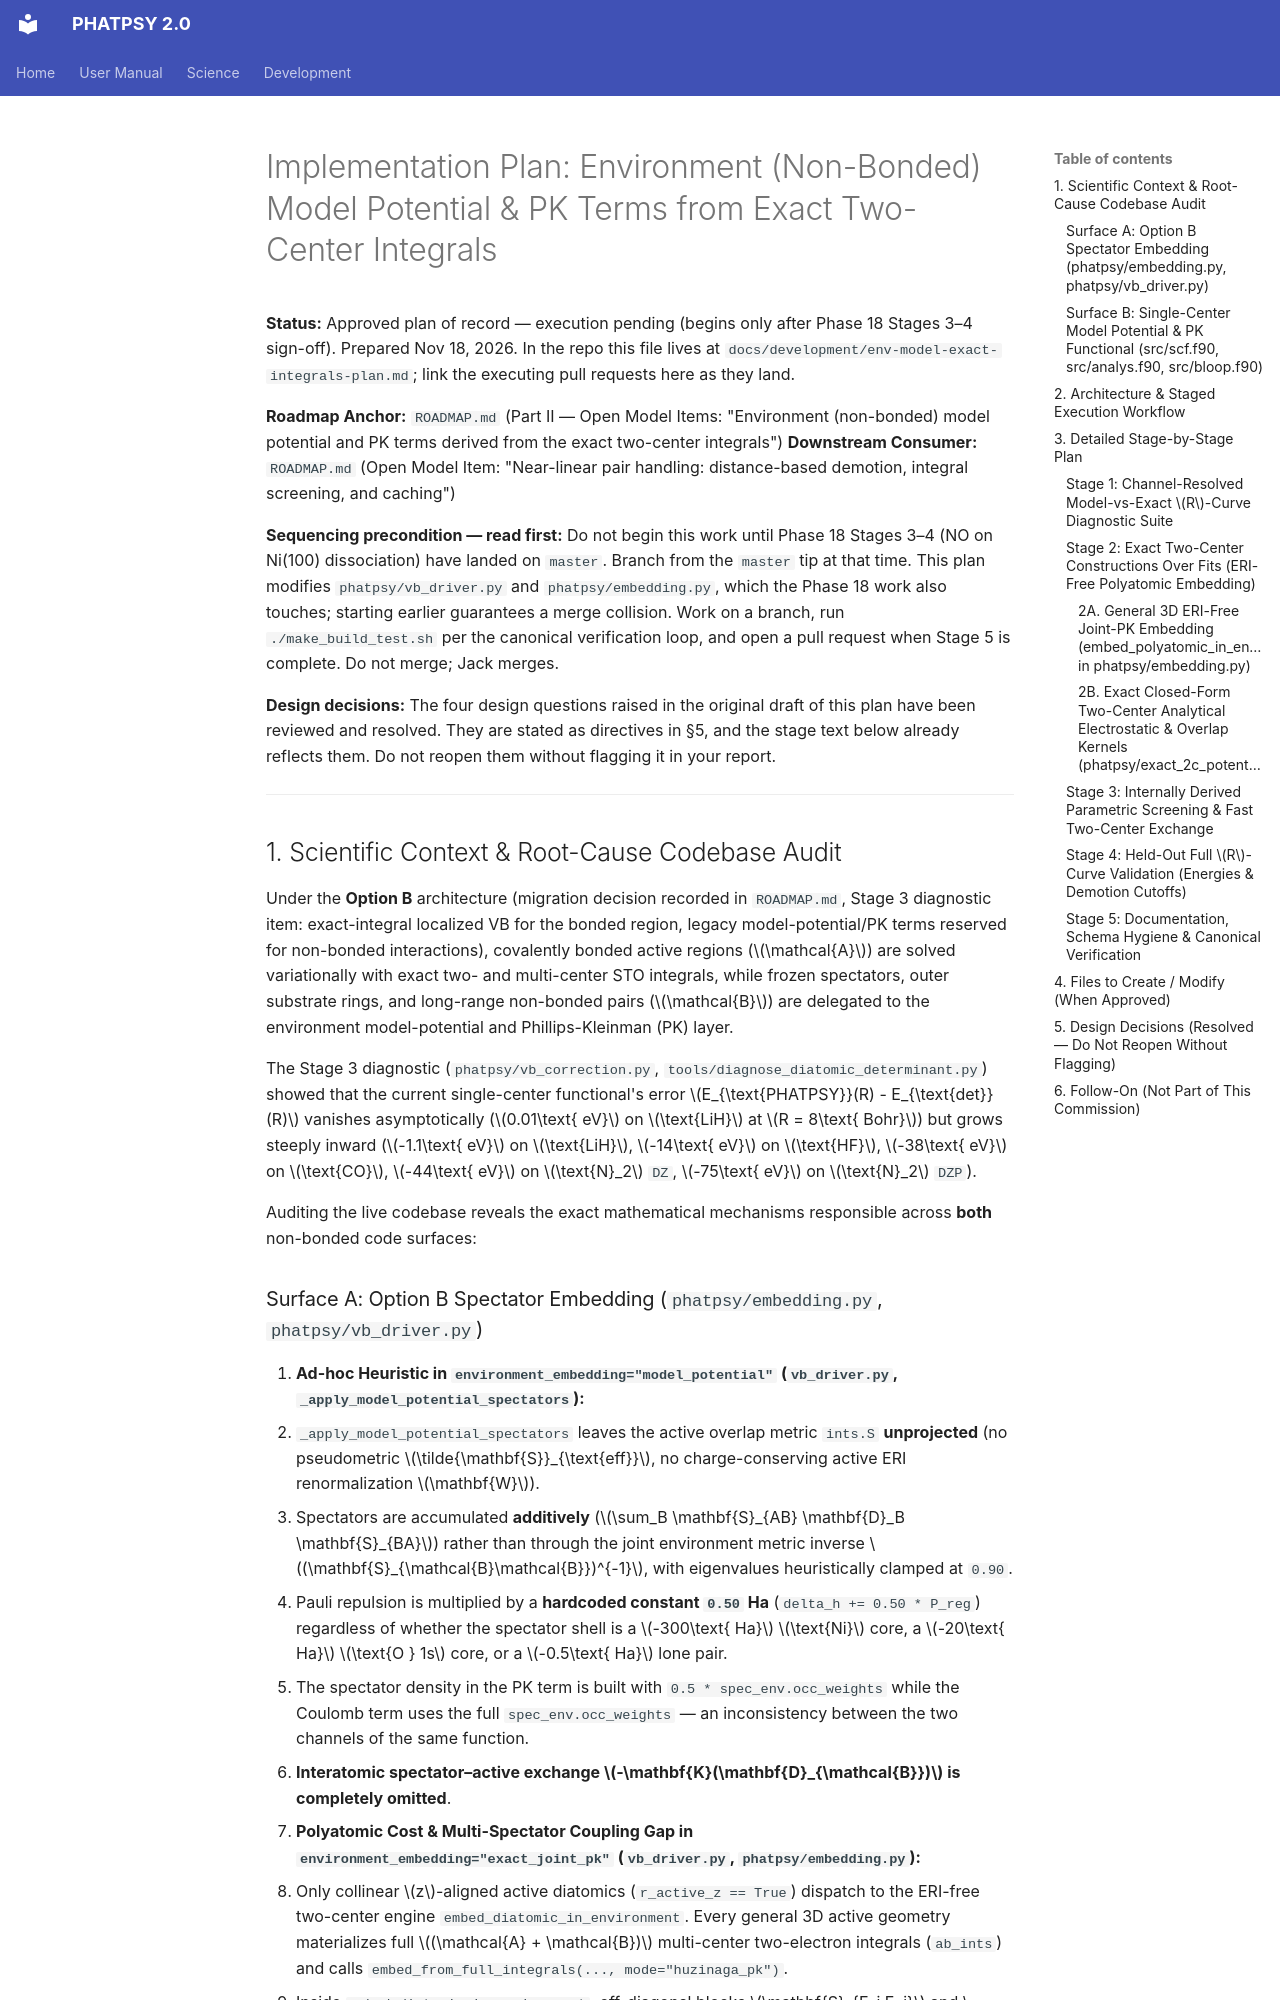

repository: JackS9/phatpsy2 · page: development/env-model-exact-integrals-plan/index.html · generator: mkdocs

# Implementation Plan: Environment (Non-Bonded) Model Potential & PK Terms from Exact Two-Center Integrals

**Status:** Approved plan of record — execution pending (begins only after Phase 18 Stages 3–4 sign-off). Prepared Nov 18, 2026. In the repo this file lives at `docs/development/env-model-exact-integrals-plan.md`; link the executing pull requests here as they land.

**Roadmap Anchor:** `ROADMAP.md` (Part II — Open Model Items: "Environment (non-bonded) model potential and PK terms derived from the exact two-center integrals")
**Downstream Consumer:** `ROADMAP.md` (Open Model Item: "Near-linear pair handling: distance-based demotion, integral screening, and caching")

**Sequencing precondition — read first:** Do not begin this work until Phase 18 Stages 3–4 (NO on Ni(100) dissociation) have landed on `master`. Branch from the `master` tip at that time. This plan modifies `phatpsy/vb_driver.py` and `phatpsy/embedding.py`, which the Phase 18 work also touches; starting earlier guarantees a merge collision. Work on a branch, run `./make_build_test.sh` per the canonical verification loop, and open a pull request when Stage 5 is complete. Do not merge; Jack merges.

**Design decisions:** The four design questions raised in the original draft of this plan have been reviewed and resolved. They are stated as directives in §5, and the stage text below already reflects them. Do not reopen them without flagging it in your report.

---

## 1. Scientific Context & Root-Cause Codebase Audit

Under the **Option B** architecture (migration decision recorded in `ROADMAP.md`, Stage 3 diagnostic item: exact-integral localized VB for the bonded region, legacy model-potential/PK terms reserved for non-bonded interactions), covalently bonded active regions ($\mathcal{A}$) are solved variationally with exact two- and multi-center STO integrals, while frozen spectators, outer substrate rings, and long-range non-bonded pairs ($\mathcal{B}$) are delegated to the environment model-potential and Phillips-Kleinman (PK) layer.

The Stage 3 diagnostic (`phatpsy/vb_correction.py`, `tools/diagnose_diatomic_determinant.py`) showed that the current single-center functional's error $E_{\text{PHATPSY}}(R) - E_{\text{det}}(R)$ vanishes asymptotically ($0.01\text{ eV}$ on $\text{LiH}$ at $R = 8\text{ Bohr}$) but grows steeply inward ($-1.1\text{ eV}$ on $\text{LiH}$, $-14\text{ eV}$ on $\text{HF}$, $-38\text{ eV}$ on $\text{CO}$, $-44\text{ eV}$ on $\text{N}_2$ `DZ`, $-75\text{ eV}$ on $\text{N}_2$ `DZP`).

Auditing the live codebase reveals the exact mathematical mechanisms responsible across **both** non-bonded code surfaces:

### Surface A: Option B Spectator Embedding (`phatpsy/embedding.py`, `phatpsy/vb_driver.py`)

1. **Ad-hoc Heuristic in `environment_embedding="model_potential"` (`vb_driver.py`, `_apply_model_potential_spectators`):**
   - `_apply_model_potential_spectators` leaves the active overlap metric `ints.S` **unprojected** (no pseudometric $\tilde{\mathbf{S}}_{\text{eff}}$, no charge-conserving active ERI renormalization $\mathbf{W}$).
   - Spectators are accumulated **additively** ($\sum_B \mathbf{S}_{AB} \mathbf{D}_B \mathbf{S}_{BA}$) rather than through the joint environment metric inverse $(\mathbf{S}_{\mathcal{B}\mathcal{B}})^{-1}$, with eigenvalues heuristically clamped at `0.90`.
   - Pauli repulsion is multiplied by a **hardcoded constant `0.50` Ha** (`delta_h += 0.50 * P_reg`) regardless of whether the spectator shell is a $-300\text{ Ha}$ $\text{Ni}$ core, a $-20\text{ Ha}$ $\text{O } 1s$ core, or a $-0.5\text{ Ha}$ lone pair.
   - The spectator density in the PK term is built with `0.5 * spec_env.occ_weights` while the Coulomb term uses the full `spec_env.occ_weights` — an inconsistency between the two channels of the same function.
   - **Interatomic spectator–active exchange $-\mathbf{K}(\mathbf{D}_{\mathcal{B}})$ is completely omitted**.
2. **Polyatomic Cost & Multi-Spectator Coupling Gap in `environment_embedding="exact_joint_pk"` (`vb_driver.py`, `phatpsy/embedding.py`):**
   - Only collinear $z$-aligned active diatomics (`r_active_z == True`) dispatch to the ERI-free two-center engine `embed_diatomic_in_environment`. Every general 3D active geometry materializes full $(\mathcal{A} + \mathcal{B})$ multi-center two-electron integrals (`ab_ints`) and calls `embed_from_full_integrals(..., mode="huzinaga_pk")`.
   - Inside `embed_diatomic_in_environment`, off-diagonal blocks $\mathbf{S}_{E_i E_j}$ and $\mathbf{F}_{E_i E_j}$ of the joint environment matrix are populated **only** when both environment atoms are `same_center`; distinct external environment atoms $E_i \neq E_j$ default to $\mathbf{S}_{E_i E_j} = \mathbf{0}$ (unlike the specialized 8-atom slab routine `embed_collinear_in_c4v_slab`).
